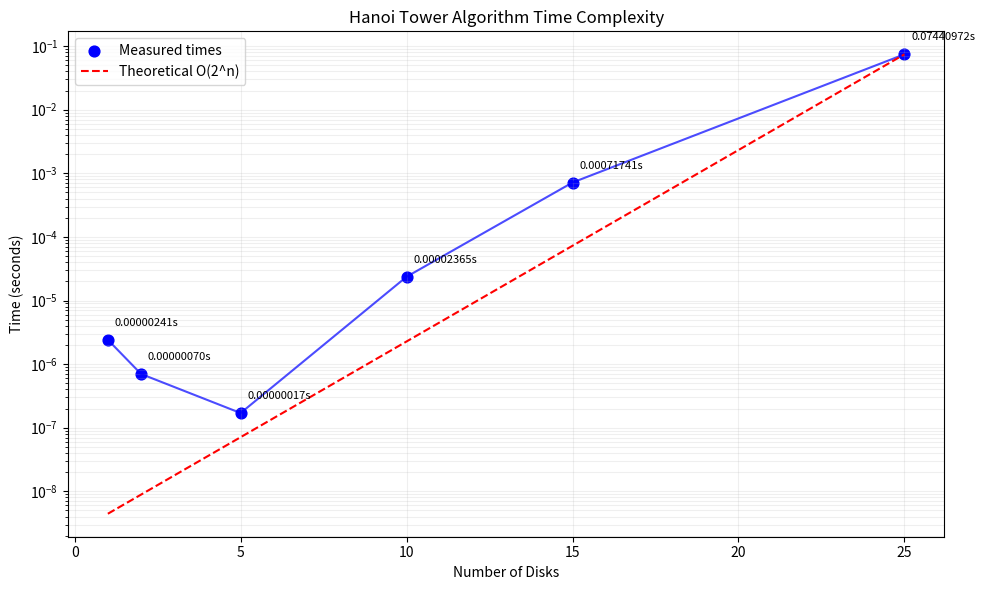
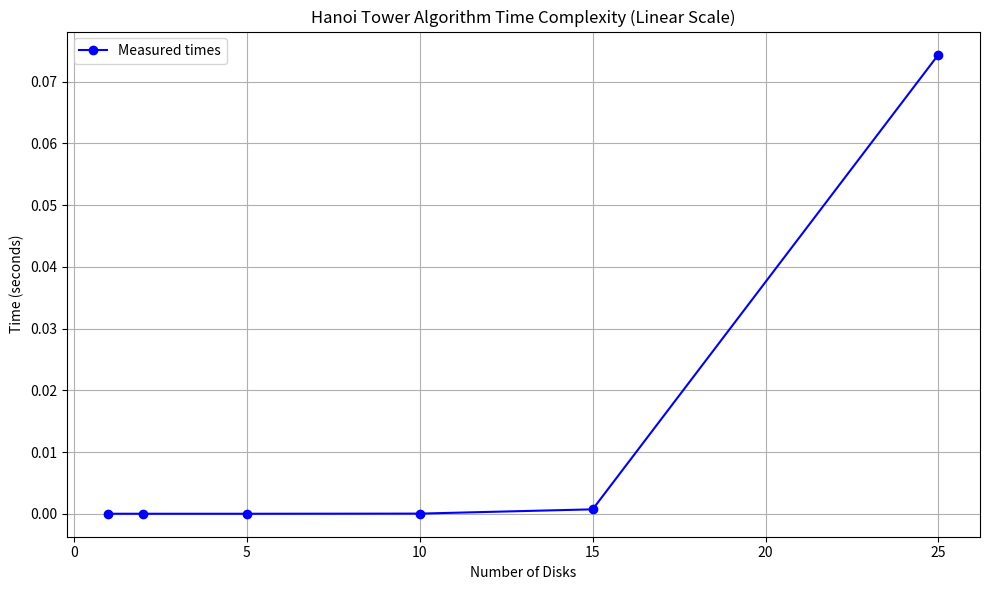

Write the Python code that produced these figures, in order.
import matplotlib.pyplot as plt
import numpy as np

disks = [1, 2, 5, 10, 15, 25]
times = [0.00000241, 0.0000007, 0.00000017, 0.00002365, 0.00071741, 0.074409715]

plt.figure(figsize=(10, 6))

plt.scatter(disks, times, color='blue', s=60, label='Measured times')

plt.plot(disks, times, 'b-', alpha=0.7)

x_theory = np.linspace(1, 25, 100)
scale_factor = times[-1] / (2**disks[-1])
y_theory = [scale_factor * (2**n) for n in x_theory]

plt.plot(x_theory, y_theory, 'r--', label='Theoretical O(2^n)')

plt.yscale('log')

plt.xlabel('Number of Disks')
plt.ylabel('Time (seconds)')
plt.title('Hanoi Tower Algorithm Time Complexity')
plt.grid(True, which="both", ls="-", alpha=0.2)
plt.legend()

for i, (d, t) in enumerate(zip(disks, times)):
    plt.annotate(f"{t:.8f}s",
                 xy=(d, t),
                 xytext=(5, 10),
                 textcoords='offset points',
                 fontsize=8)

plt.tight_layout()
plt.show()

plt.figure(figsize=(10, 6))
plt.plot(disks, times, 'bo-', label='Measured times')
plt.xlabel('Number of Disks')
plt.ylabel('Time (seconds)')
plt.title('Hanoi Tower Algorithm Time Complexity (Linear Scale)')
plt.grid(True)
plt.legend()
plt.tight_layout()
plt.show()